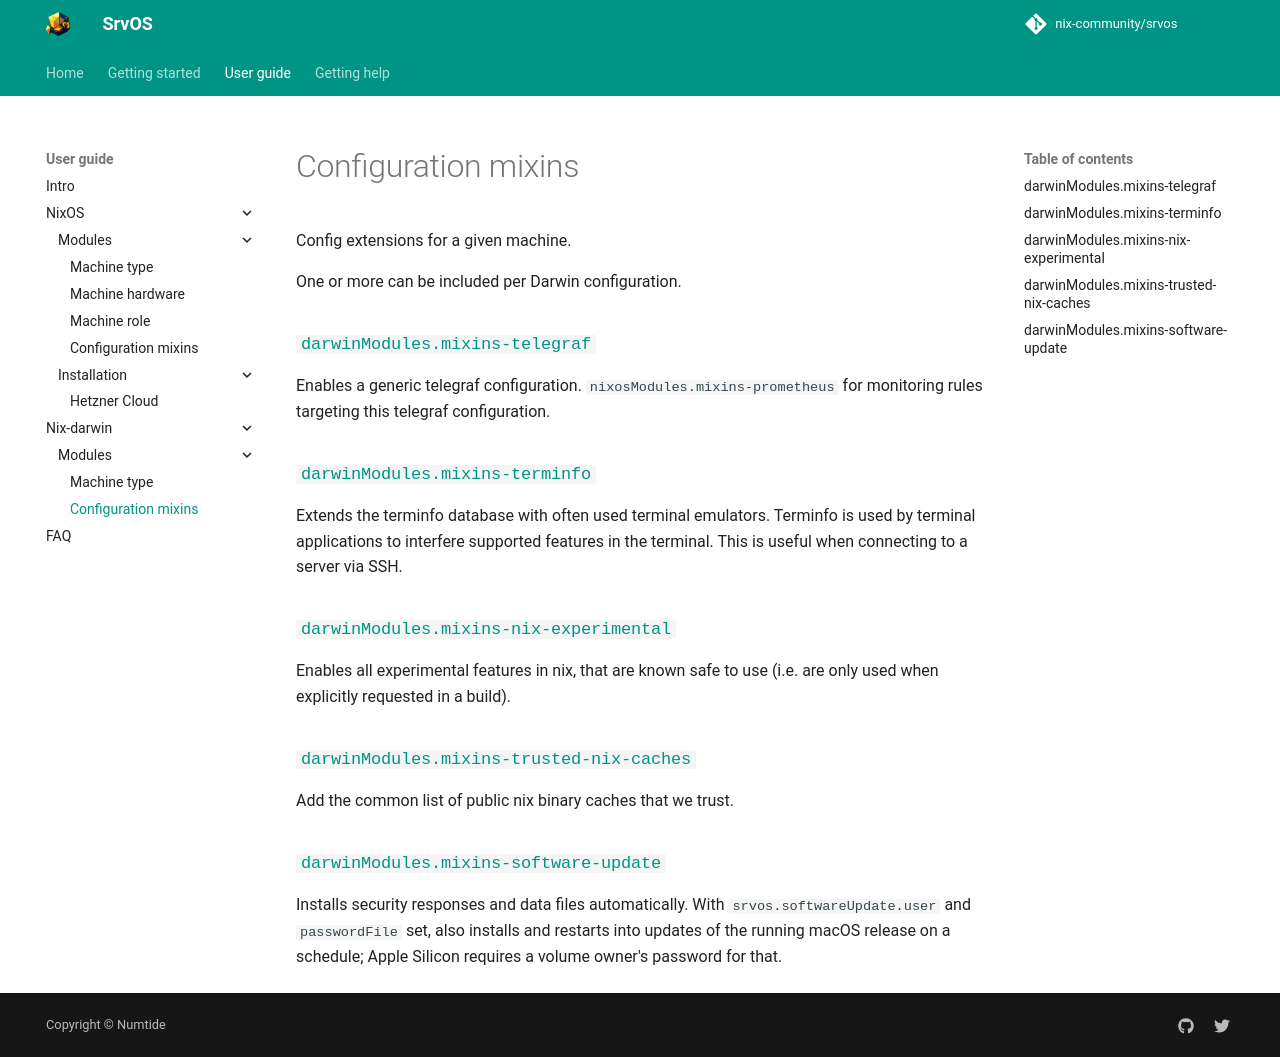

repository: nix-community/srvos · page: darwin/mixins/index.html · generator: mkdocs

Config extensions for a given machine.

One or more can be included per Darwin configuration.

### [`darwinModules.mixins-telegraf`]({{ repo_url }}/blob/main/darwin/mixins/telegraf.nix)

Enables a generic telegraf configuration. `nixosModules.mixins-prometheus` for monitoring rules targeting this telegraf configuration.

### [`darwinModules.mixins-terminfo`]({{ repo_url }}/blob/main/darwin/mixins/terminfo.nix)

Extends the terminfo database with often used terminal emulators.
Terminfo is used by terminal applications to interfere supported features in the terminal.
This is useful when connecting to a server via SSH.

### [`darwinModules.mixins-nix-experimental`]({{ repo_url }}/blob/main/darwin/mixins/nix-experimental.nix)

Enables all experimental features in nix, that are known safe to use (i.e. are only used when explicitly requested in a build).

### [`darwinModules.mixins-trusted-nix-caches`]({{ repo_url }}/blob/main/darwin/mixins/trusted-nix-caches.nix)

Add the common list of public nix binary caches that we trust.

### [`darwinModules.mixins-software-update`]({{ repo_url }}/blob/main/darwin/mixins/software-update.nix)

Installs security responses and data files automatically. With `srvos.softwareUpdate.user` and `passwordFile` set, also installs and restarts into updates of the running macOS release on a schedule; Apple Silicon requires a volume owner's password for that.
